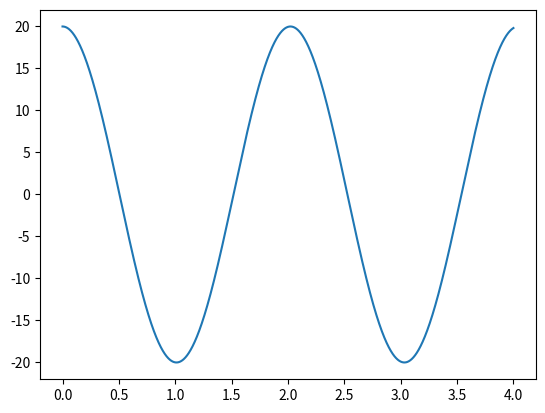

Write the Python code that produced this figure.
import numpy as np
import matplotlib.pyplot as plt

# ------------------- Constantes físicas -----------------

g = 9.806


# ------------------- Funciones --------------------------

# Calcula la aceleración (angular) de un péndulo utilizando la segunda ley de Newton 
def calculaAceleracionPendulo(l,ang):
    return -g/l*np.sin(ang)
    


# Recibe como parámetros los vectores de posición, velocidad y aceleración de cada partícula y el paso h
def Verlet(l,t,ang,v,h):
    
    a = calculaAceleracionPendulo(l,ang)
    angNew = ang + h*v + h**2*a/2
    w = v + h*a/2
    aNew = calculaAceleracionPendulo(l,angNew)
    vNew = w + h*aNew/2
    t+=h

    return t, angNew, vNew


# Función principal

ang0 = 20
v0 = 0
h = 1e-4
l = 1

angData = [ang0]
vData = [v0]
tData = [0]

t = 0
ang = ang0*np.pi/180
v = v0

while t<4:
    t,ang,v = Verlet(l,t,ang,v,h)
    tData.append(t)
    angData.append(ang*180/np.pi)
    vData.append(v)
    print(t,ang)


fig, ax = plt.subplots()

plt.plot(tData,angData)
plt.show()
    



